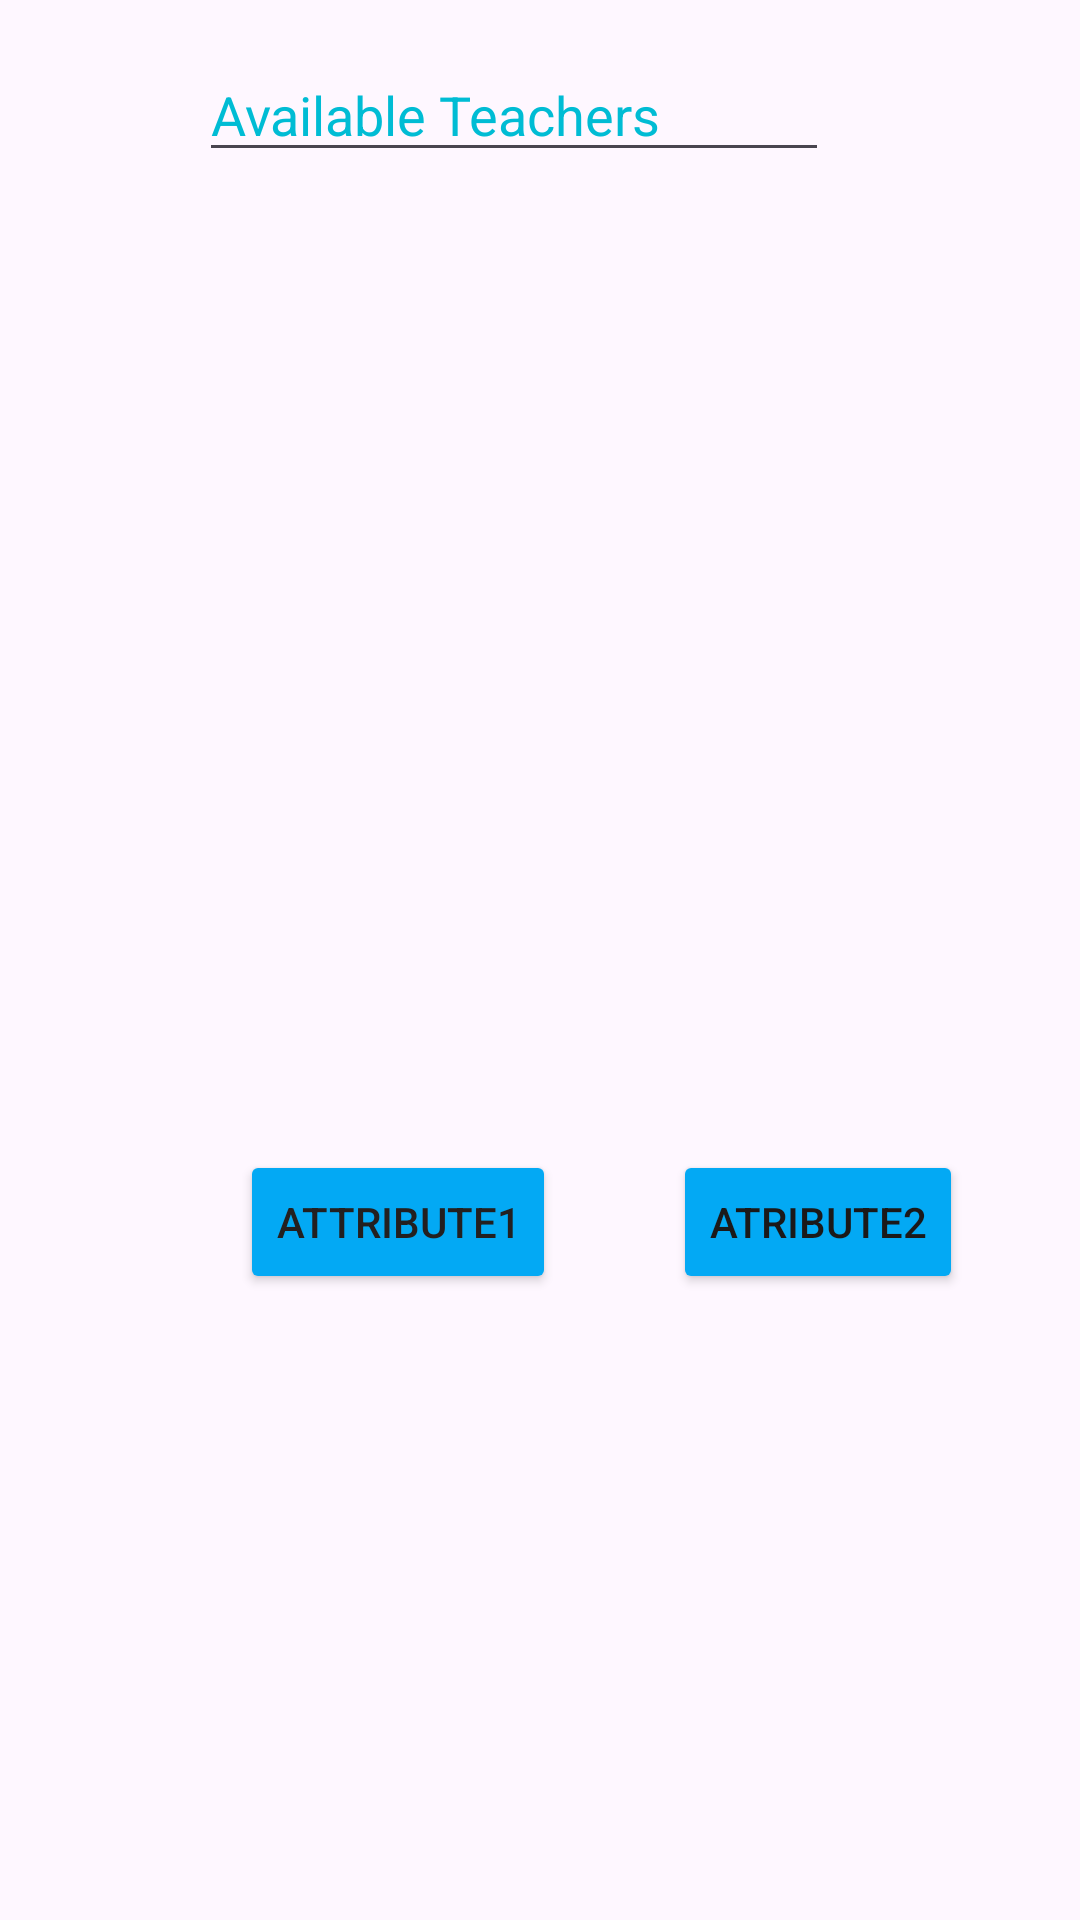

This screen was rendered from an Android layout file. Write that file and the resources it references.
<!-- AndroidManifest.xml: application theme Theme.GraduationProject -->
<!-- res/layout/selected_topic.xml -->
<?xml version="1.0" encoding="utf-8"?>
<androidx.constraintlayout.widget.ConstraintLayout xmlns:android="http://schemas.android.com/apk/res/android"
    xmlns:app="http://schemas.android.com/apk/res-auto"
    xmlns:tools="http://schemas.android.com/tools"
    android:layout_width="match_parent"
    android:layout_height="match_parent"
    android:backgroundTint="#03A9F4"
    tools:layout_editor_absoluteY="25dp">

    <androidx.constraintlayout.widget.ConstraintLayout
        android:id="@+id/relativeLayout"
        android:layout_width="match_parent"
        android:layout_height="match_parent"
        app:layout_constraintBottom_toBottomOf="parent"
        app:layout_constraintEnd_toEndOf="parent"
        app:layout_constraintHorizontal_bias="1.0"
        app:layout_constraintStart_toStartOf="parent"
        app:layout_constraintTop_toTopOf="parent"
        app:layout_constraintVertical_bias="1.0">

        <EditText
            android:id="@+id/availableTeacherstxt"
            android:layout_width="wrap_content"
            android:layout_height="wrap_content"
            android:layout_marginTop="16dp"
            android:ems="10"
            android:inputType="text"
            android:text="Available Teachers"
            android:textColor="#00BCD4"
            android:textColorLink="#00BCD4"
            app:layout_constraintEnd_toEndOf="parent"
            app:layout_constraintHorizontal_bias="0.442"
            app:layout_constraintStart_toStartOf="parent"
            app:layout_constraintTop_toTopOf="parent" />

        <androidx.recyclerview.widget.RecyclerView
            android:id="@+id/recyclerView3"
            android:layout_width="406dp"
            android:layout_height="326dp"
            app:layout_constraintEnd_toEndOf="parent"
            app:layout_constraintStart_toStartOf="parent"
            app:layout_constraintTop_toBottomOf="@+id/availableTeacherstxt" />

        <Button
            android:id="@+id/attribute1"
            android:layout_width="wrap_content"
            android:layout_height="wrap_content"
            android:layout_marginStart="80dp"
            android:backgroundTint="#03A9F4"
            android:text="attribute1"
            android:textColor="#232020"
            android:textColorLink="#131212"
            app:layout_constraintStart_toStartOf="parent"
            app:layout_constraintTop_toBottomOf="@+id/recyclerView3" />

        <Button
            android:id="@+id/attribute2"
            android:layout_width="wrap_content"
            android:layout_height="wrap_content"
            android:backgroundTint="#03A9F4"
            android:text="atribute2"
            android:textColor="#1B1919"
            app:layout_constraintEnd_toEndOf="parent"
            app:layout_constraintStart_toEndOf="@+id/attribute1"
            app:layout_constraintTop_toBottomOf="@+id/recyclerView3" />

    </androidx.constraintlayout.widget.ConstraintLayout>
</androidx.constraintlayout.widget.ConstraintLayout>
<!-- resources referenced by this layout -->
<resources>
  <style name="Theme.GraduationProject" parent="Base.Theme.GraduationProject" />
  <style name="Base.Theme.GraduationProject" parent="Theme.Material3.DayNight.NoActionBar">
          
          
      </style>
</resources>
